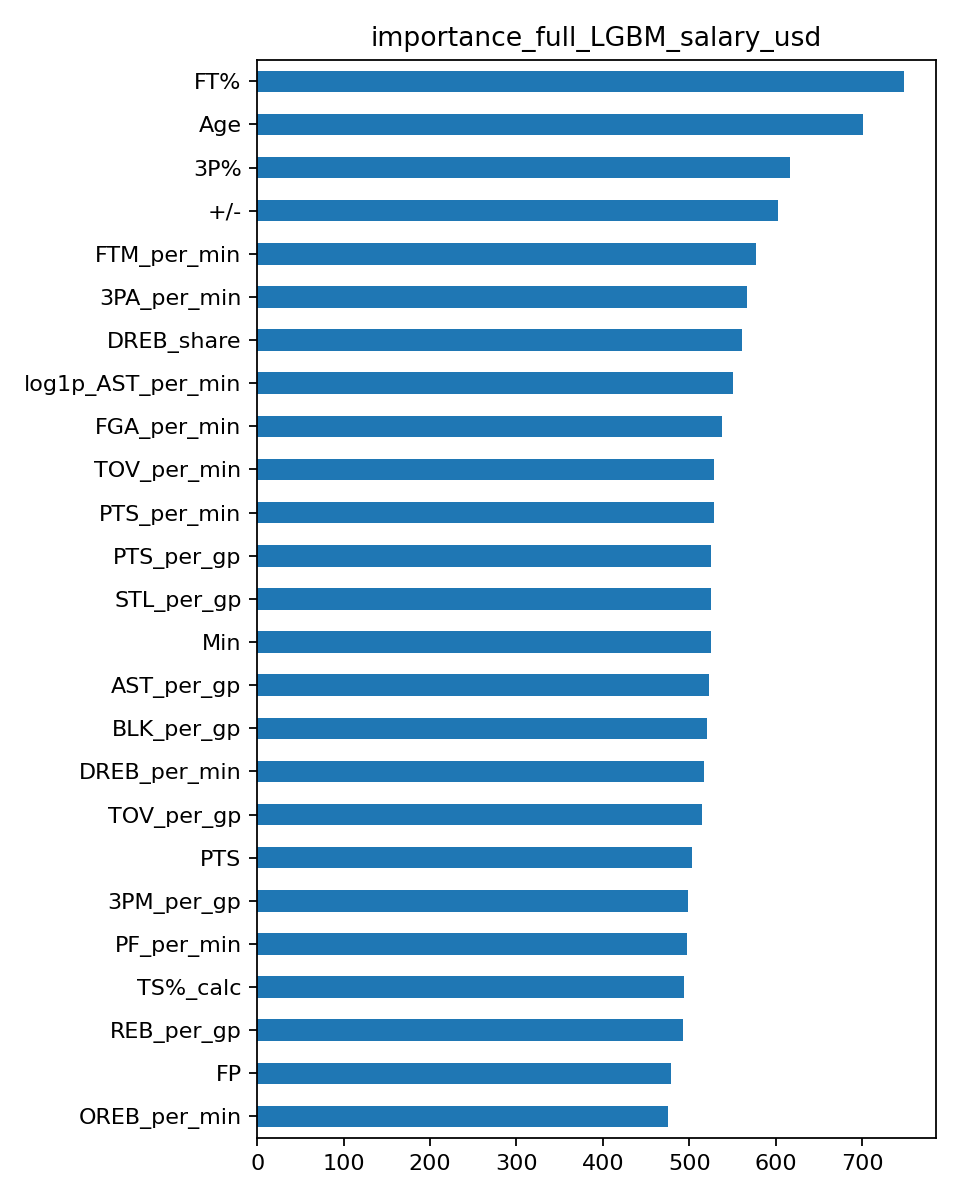

Source data for this figure (header and first rows):
, importance
FT%, 748
Age, 701
3P%, 616
+/-, 603
FTM_per_min, 577
3PA_per_min, 567
DREB_share, 561
log1p_AST_per_min, 551
FGA_per_min, 538
TOV_per_min, 529
PTS_per_min, 528
STL_per_gp, 525
Min, 525
PTS_per_gp, 525
AST_per_gp, 523
BLK_per_gp, 521
DREB_per_min, 517
TOV_per_gp, 515
PTS, 503
3PM_per_gp, 498
PF_per_min, 497
TS%_calc, 494
REB_per_gp, 493
FP, 479
OREB_per_min, 475
FG%, 450
W, 411
GP, 405
FTM_per_gp, 402
AST, 336
log1p_PF, 319
FTA, 293
log1p_3PM, 289
log1p_DREB, 276
TOV, 260
REB, 237
BLK, 209
DD2, 191
OREB, 157
STL, 156
